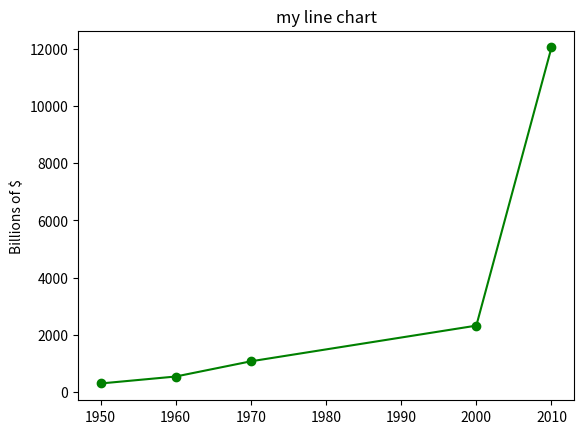

This figure's Python source:
from matplotlib import pyplot as plt

years = [1950, 1960, 1970, 2000, 2010]
gdp   = [300, 543.3, 1075, 2322, 12044]

plt.plot(years, gdp, color="green", marker="o", linestyle="solid")

plt.title("my line chart")

plt.ylabel("Billions of $")

plt.show()
